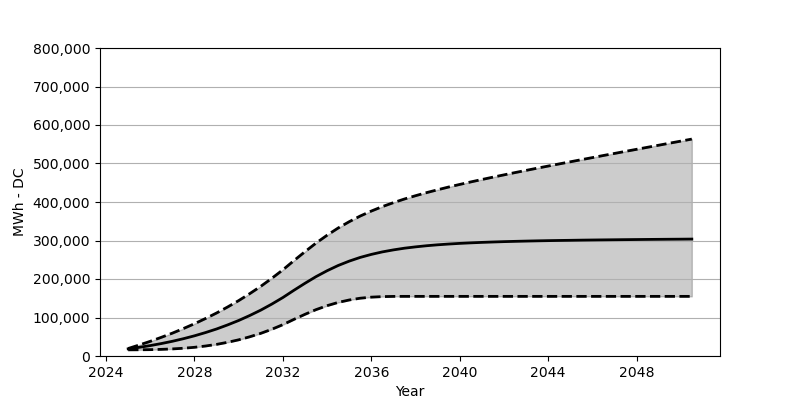

Data behind this chart, as committed beside it:
Date, Low, Base, High
2025-01, 16010, 18566, 19484
2025-07, 16164, 22473, 28524
2026-01, 16515, 27071, 38122
2026-07, 17226, 32266, 48431
2027-01, 18391, 38215, 59378
2027-07, 20112, 44864, 71203
2028-01, 22587, 52410, 83831
2028-07, 25906, 60842, 97325
2029-01, 30184, 70203, 111768
2029-07, 35565, 80707, 127251
2030-01, 42039, 92274, 143952
2030-07, 49833, 105057, 161858
2031-01, 58873, 119190, 181022
2031-07, 69368, 134756, 201681
2032-01, 81398, 151889, 223865
2032-07, 95109, 170662, 247730
2033-01, 108335, 188970, 271100
2033-07, 120375, 206093, 293243
2034-01, 130736, 221525, 313799
2034-07, 139096, 234978, 332344
2035-01, 145498, 246441, 348869
2035-07, 150075, 256039, 363528
2036-01, 152858, 263894, 376486
2036-07, 154229, 270389, 388053
2037-01, 154796, 275636, 398372
2037-07, 154879, 279996, 407794
2038-01, 154879, 283460, 416371
2038-07, 154879, 286388, 424329
2039-01, 154879, 288810, 431803
2039-07, 154879, 290790, 438896
2040-01, 154879, 292511, 445627
2040-07, 154879, 293893, 452143
2041-01, 154879, 295099, 458431
2041-07, 154879, 296109, 464492
2042-01, 154879, 297047, 470482
2042-07, 154879, 297779, 476368
2043-01, 154879, 298480, 482100
2043-07, 154879, 299099, 487780
2044-01, 154879, 299645, 493378
2044-07, 154879, 300099, 498924
2045-01, 154879, 300490, 504439
2045-07, 154879, 300934, 509903
2046-01, 154879, 301305, 515356
2046-07, 154879, 301624, 520778
2047-01, 154879, 301933, 526159
2047-07, 154879, 302232, 531520
2048-01, 154879, 302511, 536870
2048-07, 154879, 302789, 542190
2049-01, 154879, 303016, 547519
2049-07, 154879, 303253, 552849
2050-01, 154879, 303459, 558148
2050-07, 154879, 303707, 563415
